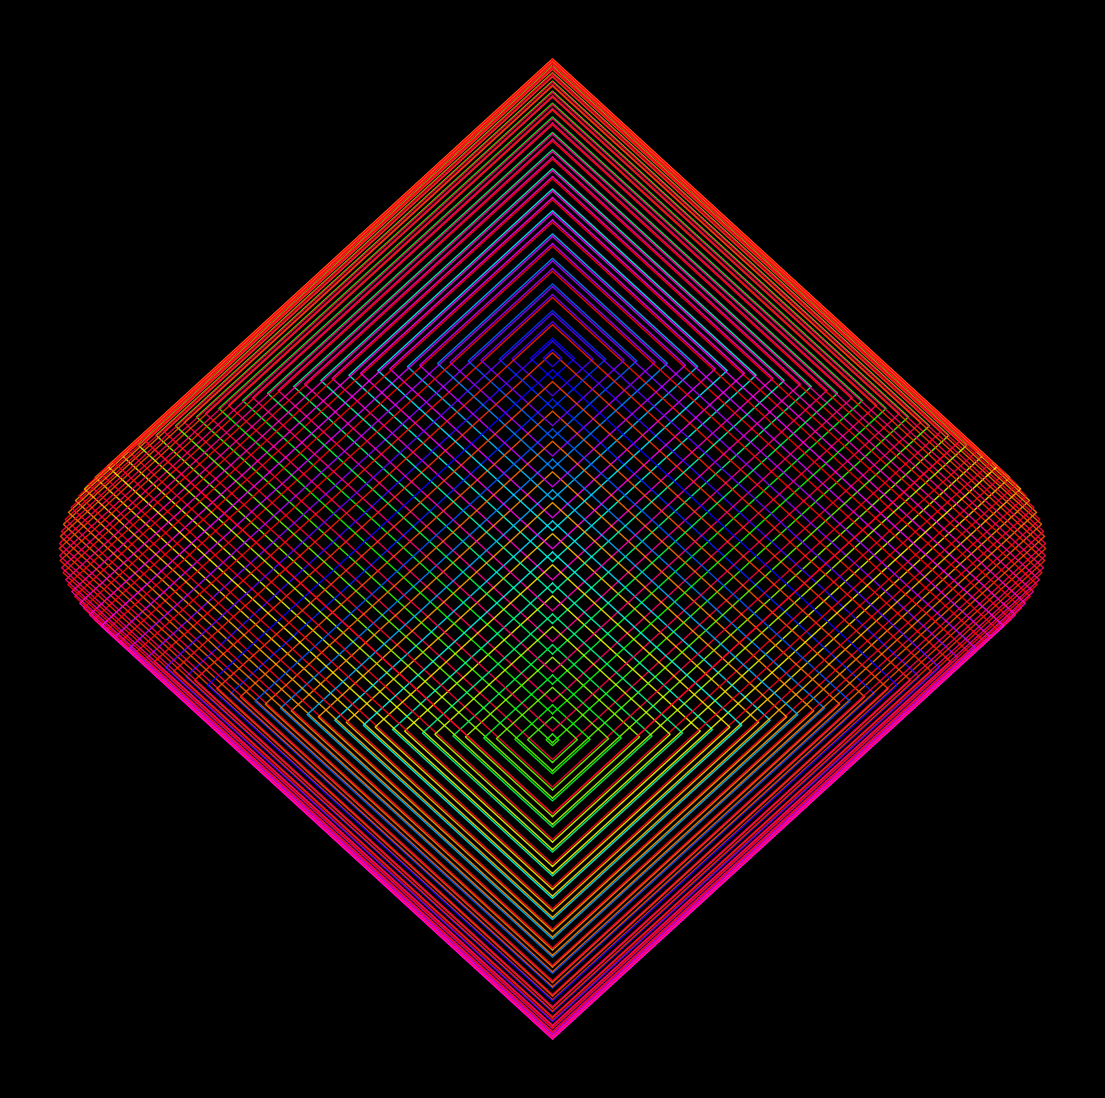

Source code (Python): (Note: this script raises an exception after producing the figure.)
import matplotlib.pylab as plt
import numpy as np
import pandas as pd
from math import cos, sin, log, tan, gamma, pi, exp, sqrt
from mpl_toolkits.mplot3d import Axes3D

colors = ['#ff9b9b', '#f8ff90', '#a9ff8f', '#22ba5a', '#58c0e7']
p = plt.figure(figsize=(14, 14), facecolor='black', dpi=500)
p = plt.axis('off')


def cubo(a, b, t, color):
    p = plt.plot(
        [
            a * cos(t) - a * sin(t),
            b * cos(t) - a * sin(t),
            b * cos(t) - b * sin(t),
            a * cos(t) - b * sin(t),
            a * cos(t) - a * sin(t),
        ],
        [
            a * sin(t) + a * cos(t),
            b * sin(t) + a * cos(t),
            b * sin(t) + b * cos(t),
            a * sin(t) + b * cos(t),
            a * sin(t) + a * cos(t),
        ],
        color=plt.cm.hsv(a / (1)),
        alpha=0.9,
        lw=1,
    )


for t in np.linspace(0, 2 * pi, 100):
    cubo(cos(t + 0.1) ** 2, sin(t + 0.5) ** 2, pi / 4, 'red')
plt.savefig(f'C:/Users/<user>/Pictures/RandomPlots/06122019.png', facecolor='black')
